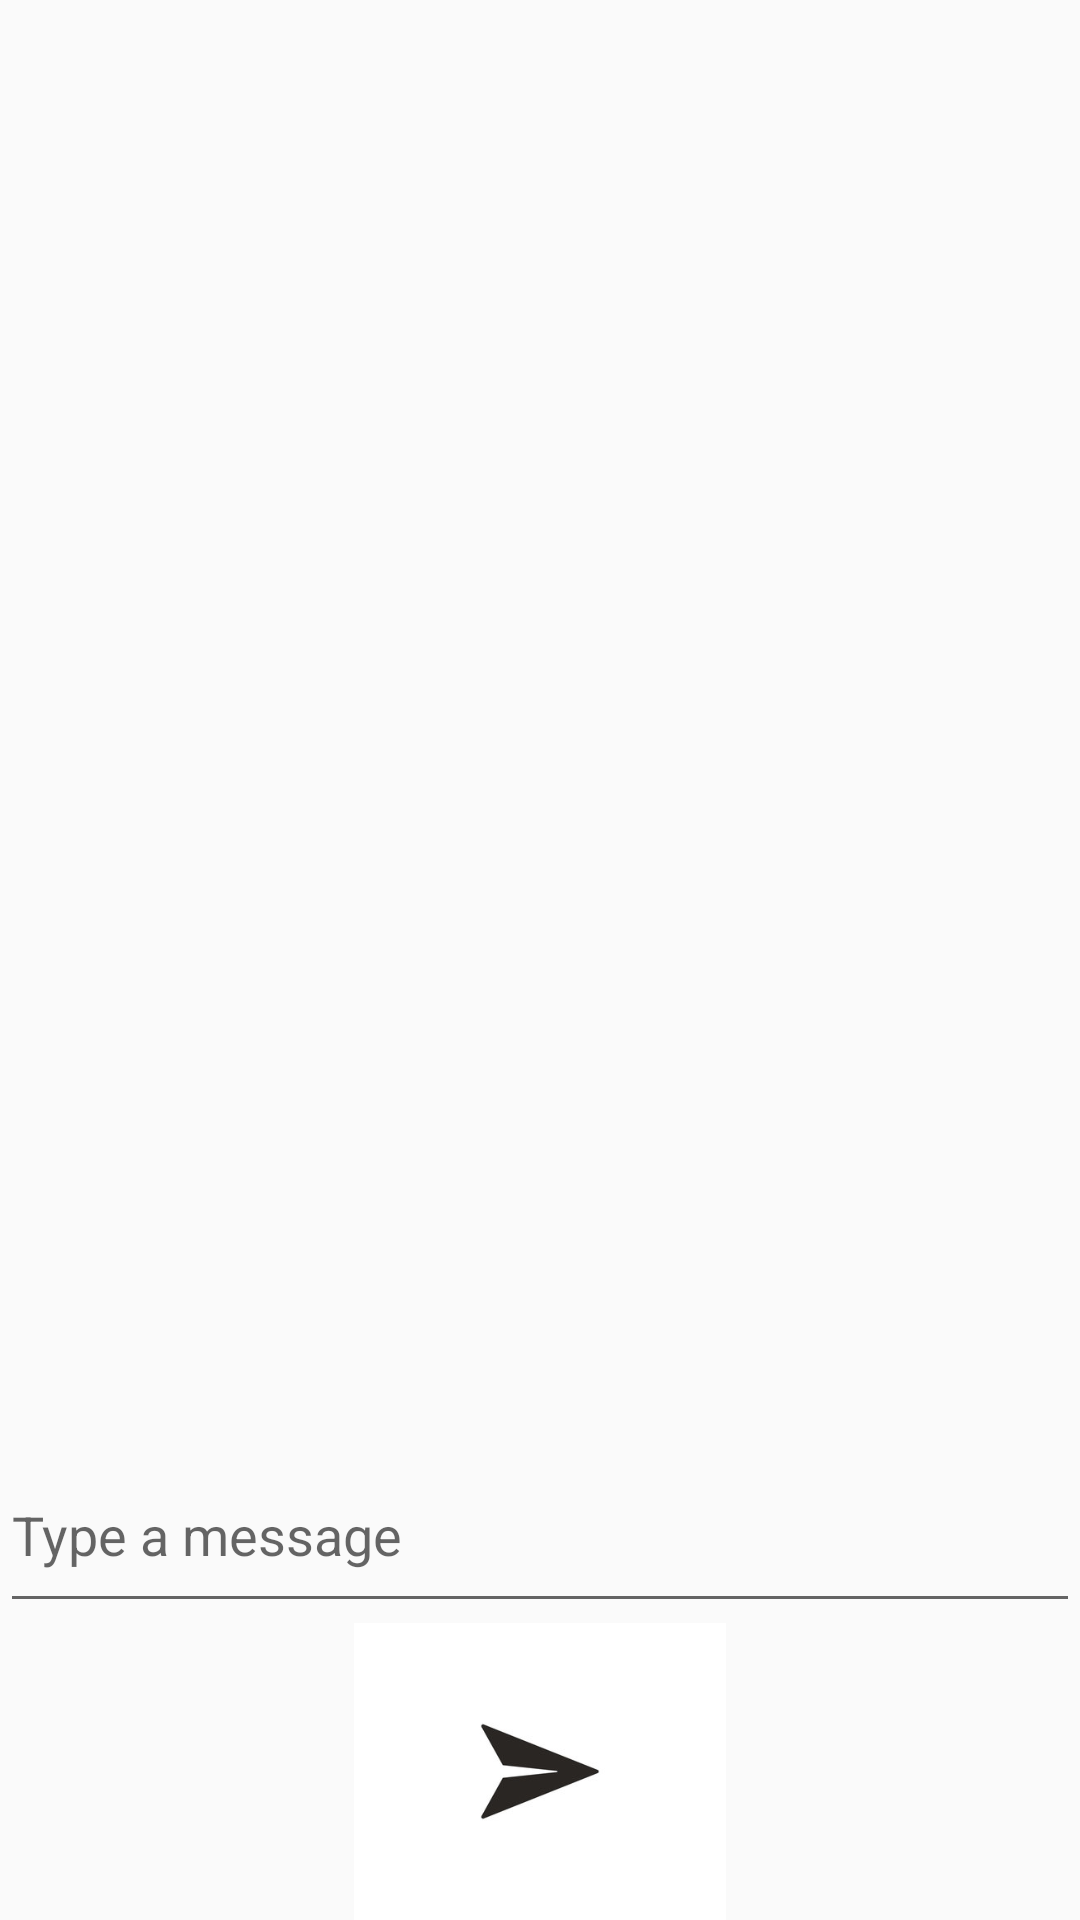

Android layout source for this screen:
<!-- AndroidManifest.xml: application theme Theme.AppCompat.DayNight -->
<!-- res/layout/activity_chat.xml -->
<?xml version="1.0" encoding="utf-8"?>
<LinearLayout xmlns:android="http://schemas.android.com/apk/res/android"
    android:layout_width="match_parent"
    android:layout_height="match_parent"
    android:orientation="vertical">

    
    <androidx.recyclerview.widget.RecyclerView
        android:id="@+id/chatRecyclerView"
        android:layout_width="match_parent"
        android:layout_height="0dp"
        android:layout_weight="1" />

    
    <EditText
        android:id="@+id/messageEditText"
        android:layout_width="match_parent"
        android:layout_height="62dp"
        android:hint="Type a message"
        android:inputType="text" />

    
    <ImageView
        android:id="@+id/sendButton"
        android:layout_width="match_parent"
        android:layout_height="99dp"
        android:src="@drawable/img_4" />
</LinearLayout>
<!-- resources referenced by this layout -->
<resources>
  <!-- drawable img_4: png bitmap (drawable, 10937 bytes) -->
</resources>
